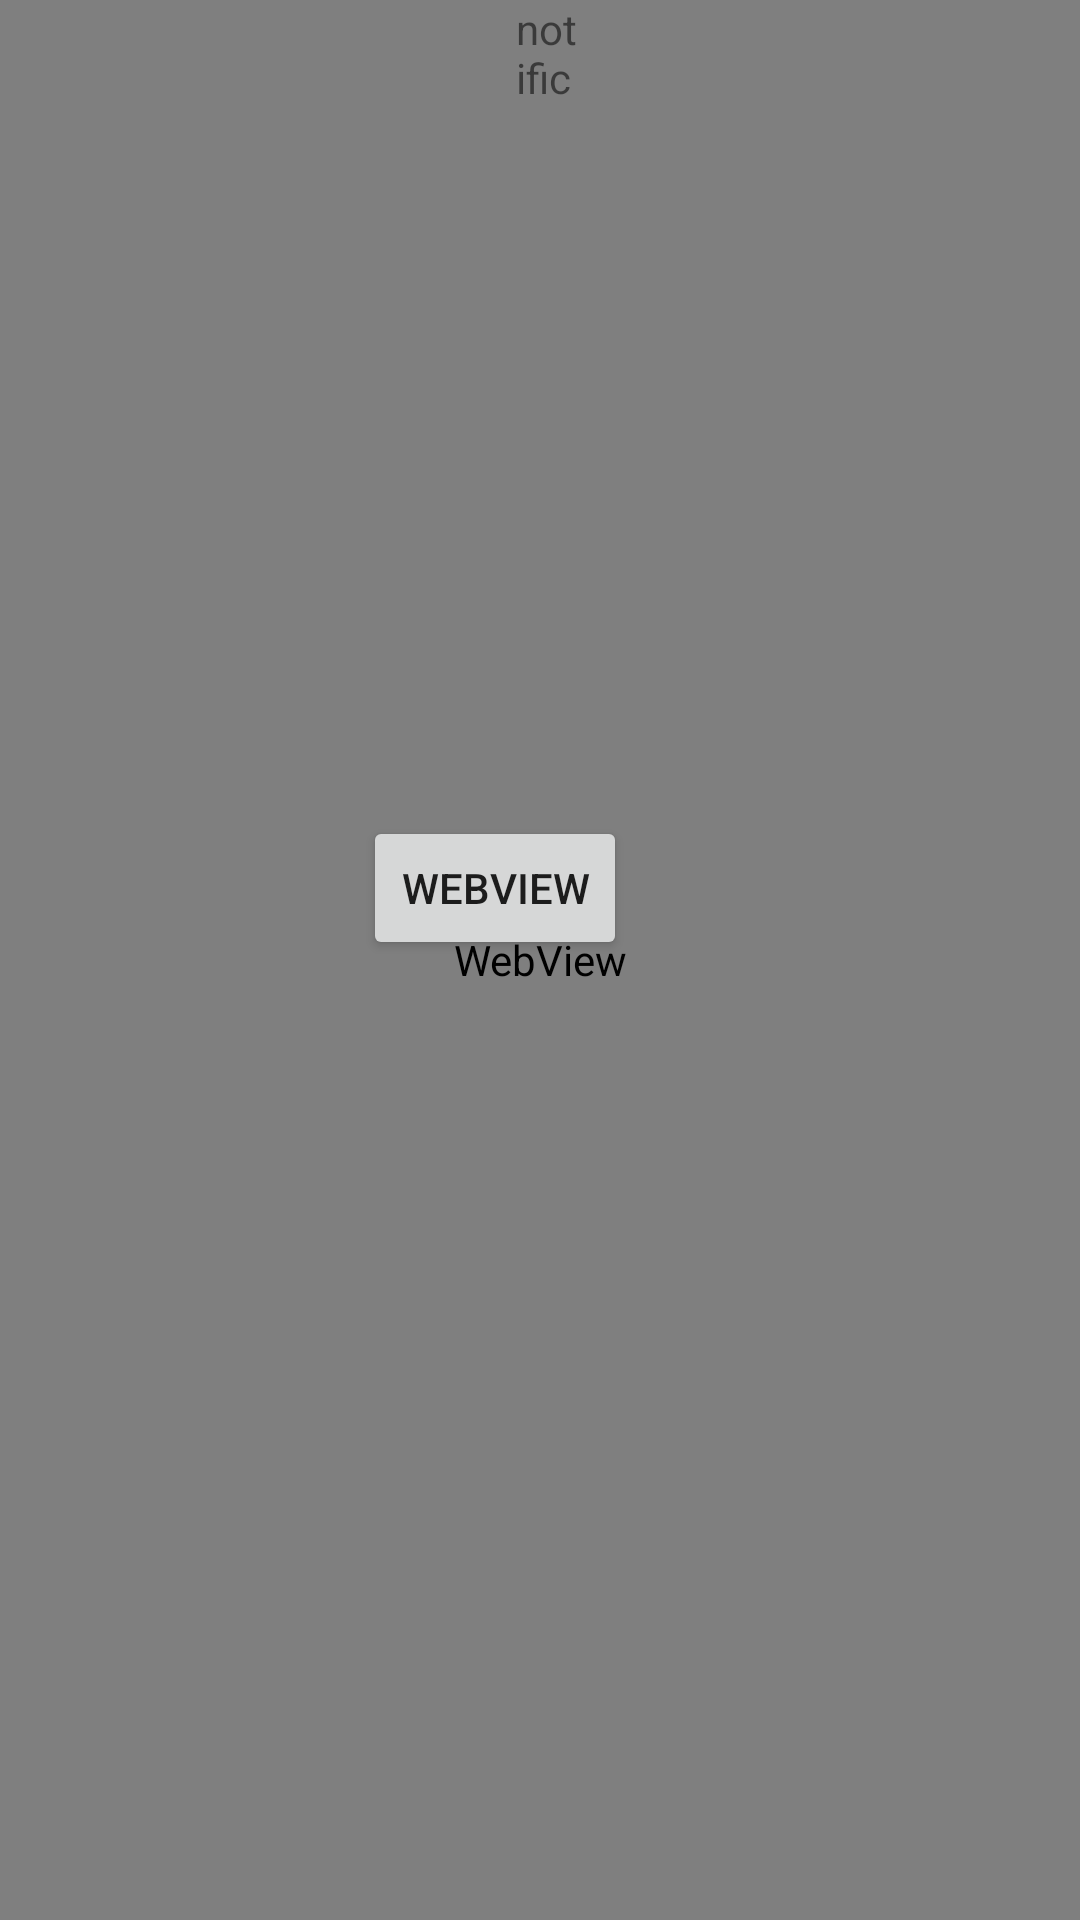

Write the Android layout XML for this screen, with the resource values it uses.
<!-- AndroidManifest.xml: application theme Theme.SmartReceipt -->
<!-- res/layout/notification_firebase.xml -->
<?xml version="1.0" encoding="utf-8"?>
<RelativeLayout xmlns:android="http://schemas.android.com/apk/res/android"
    xmlns:app="http://schemas.android.com/apk/res-auto"
    xmlns:tools="http://schemas.android.com/tools"
    android:layout_width="match_parent"
    android:layout_height="match_parent"
    tools:context=".activity_notification">
    <WebView
        android:id="@+id/webview"
        android:layout_width="match_parent"
        android:layout_height="match_parent" />

    <TextView
        android:layout_width="wrap_content"
        android:layout_height="33dp"
        android:layout_alignParentStart="true"
        android:layout_alignParentLeft="true"
        android:layout_alignParentEnd="true"
        android:layout_alignParentRight="true"
        android:layout_marginStart="172dp"
        android:layout_marginLeft="172dp"
        android:layout_marginEnd="167dp"
        android:layout_marginRight="167dp"
        android:layout_marginBottom="230dp"
        android:text="notification"
        app:layout_constraintBottom_toBottomOf="parent"
        app:layout_constraintLeft_toLeftOf="parent"
        app:layout_constraintRight_toRightOf="parent"
        app:layout_constraintTop_toTopOf="parent"
        tools:text="Notification" />

    <Button
        android:id="@+id/Button"
        android:layout_width="wrap_content"
        android:layout_height="wrap_content"
        android:layout_alignParentEnd="true"
        android:layout_alignParentRight="true"
        android:layout_alignParentBottom="true"
        android:layout_marginEnd="151dp"
        android:layout_marginRight="151dp"
        android:layout_marginBottom="320dp"
        android:text="Webview"
        app:layout_constraintBottom_toBottomOf="parent"
        app:layout_constraintLeft_toLeftOf="parent"
        app:layout_constraintRight_toRightOf="parent"
        app:layout_constraintTop_toTopOf="parent" />


</RelativeLayout>
<!-- resources referenced by this layout -->
<resources>
  <style name="Theme.SmartReceipt" parent="Theme.MaterialComponents.DayNight.DarkActionBar">
          
          <item name="colorPrimary">@color/purple_500</item>
          <item name="colorPrimaryVariant">@color/purple_700</item>
          <item name="colorOnPrimary">@color/white</item>
          
          <item name="colorSecondary">@color/teal_200</item>
          <item name="colorSecondaryVariant">@color/teal_700</item>
          <item name="colorOnSecondary">@color/black</item>
          
          <item name="android:statusBarColor" tools:targetApi="l">?attr/colorPrimaryVariant</item>
          
      </style>
  <!-- not gathered from this repository: default colours our renderer supplied (Android Studio template values) -->
  <color name="purple_500">#FF6200EE</color>
  <color name="purple_700">#FF3700B3</color>
  <color name="teal_200">#FF03DAC5</color>
  <color name="teal_700">#FF018786</color>
  <color name="black">#FF000000</color>
  <color name="white">#FFFFFFFF</color>
</resources>
